pico-8 play session: hold ← + tap ❎

[t = 1 s] hold ← ~1s, tap ❎ ~2×
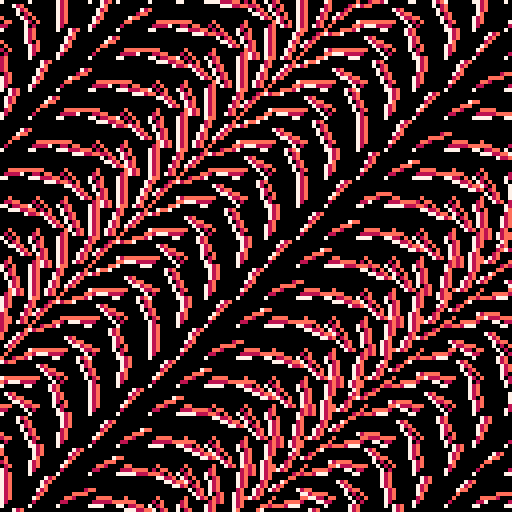
[t = 2 s] hold ← ~2s, tap ❎ ~4×
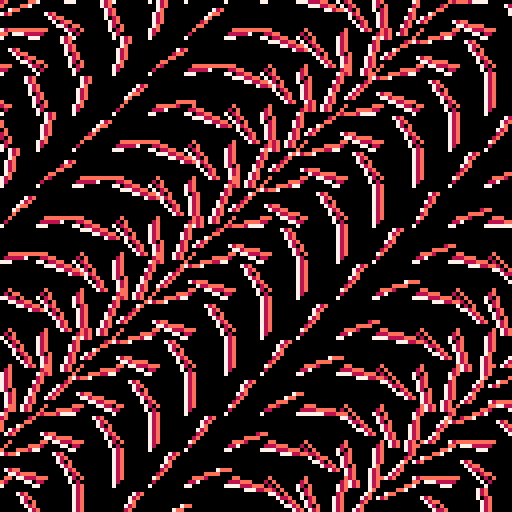
[t = 6 s] hold ← ~6s, tap ❎ ~10×
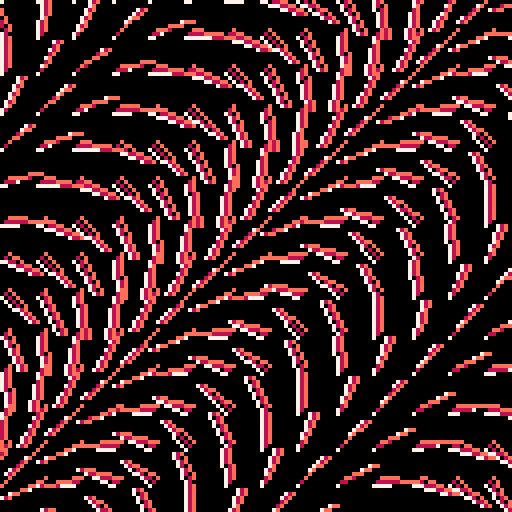
[t = 8 s] hold ← ~8s, tap ❎ ~14×
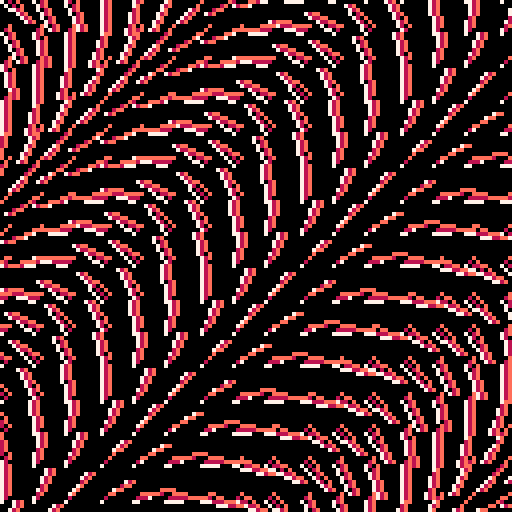

pico-8 cartridge
version 29
__lua__

--[[
  put this check_time function at the start of the cart
  make sure to call check_time() somehwere in the cart.
  in most tweetcarts, the bast place to do this is direclty before "flip()"
--]]
function check_time() 
  --id is stored in the parameters field
  my_id = stat(6)

  --the breadcrumb field is the name of the start cart + "," + the number of seconds we should play
  my_info = stat(100)
  --if we don't have it, stop checking
  if my_info == nil then
    return
  end

  breadcumb_parts = split(my_info, ",", true)
  start_cart_name = breadcumb_parts[1]
  max_time = breadcumb_parts[2]

  --check if we hit the max time
  if time() > max_time or btnp(1) then
    load(start_cart_name,"",my_id)
  end
end
--end of check_time

--shimmer ribbons
pal({7,136,142},1)
::🔄::
e=t()
cls()
for k=0,2do
d=8+sin(e/5)*2
for c=0,140,d do
for r=0,140,d do
a=e+(c+r)/(200+sin(e/10)*100)
line(c+k,r-k,c+sin(a)*d+k,r+cos(a)*d,1+k)
end
end
end
check_time()
flip()goto 🔄
--#tweetcart #pico8 #pixelart
